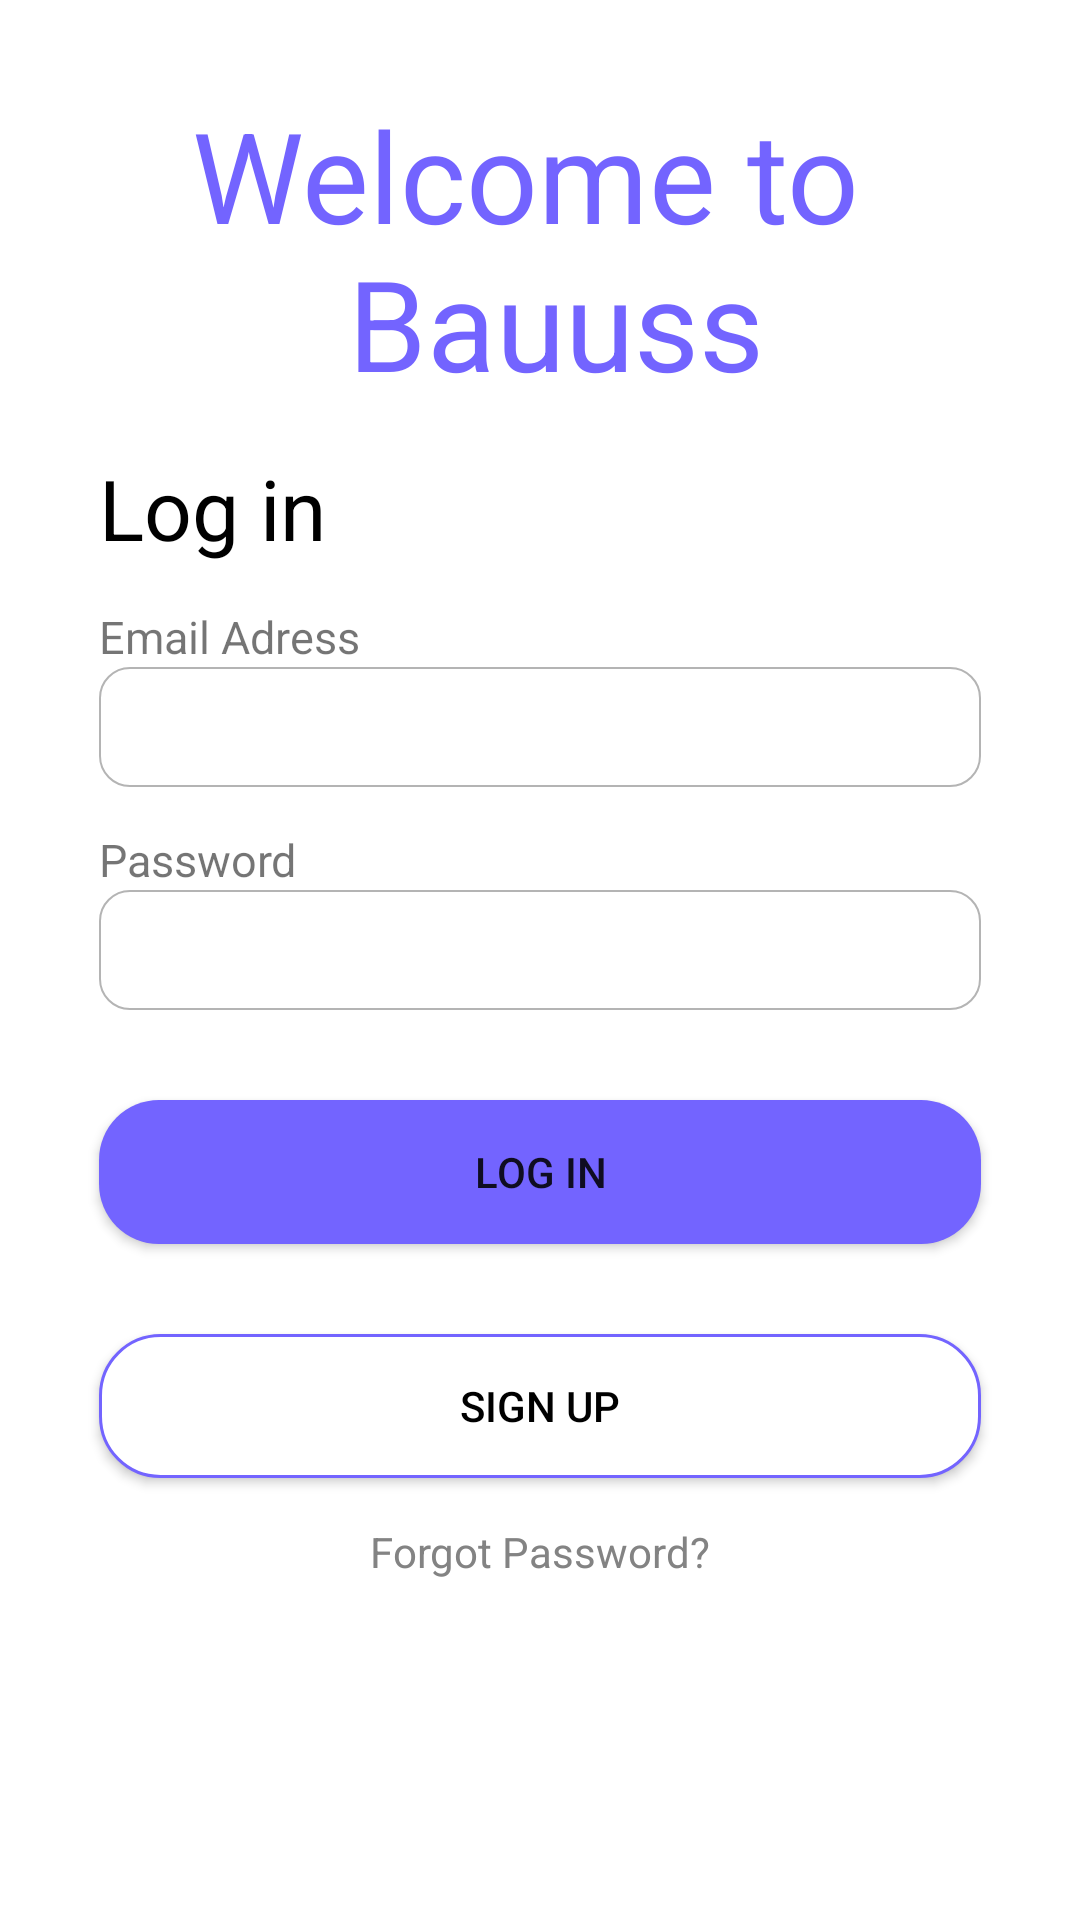

Write the Android layout XML for this screen, with the resource values it uses.
<!-- AndroidManifest.xml: application theme Theme.SecondWeekSignUp -->
<!-- res/layout/activity_login.xml -->
<?xml version="1.0" encoding="utf-8"?>
<androidx.constraintlayout.widget.ConstraintLayout
    xmlns:android="http://schemas.android.com/apk/res/android"
    xmlns:app="http://schemas.android.com/apk/res-auto"
    xmlns:tools="http://schemas.android.com/tools"
    android:layout_width="match_parent"
    android:layout_height="match_parent"
    tools:context=".LoginActivity">

<FrameLayout
    android:id="@+id/frameLayout"
    android:layout_width="wrap_content"
    android:layout_height="wrap_content"
    app:layout_constraintEnd_toEndOf="parent"
    app:layout_constraintStart_toStartOf="parent"
    tools:ignore="MissingConstraints">

    <TextView
        android:id="@+id/textView"
        android:layout_width="wrap_content"
        android:layout_height="wrap_content"
        android:text="@string/welcome_to_bauuss"
        android:textStyle="normal"
        android:textSize="42sp"
        android:textColor="#7364FF"
        android:textAlignment="center"
        android:layout_marginTop="30dp"/>

    <ImageView
        android:layout_width="wrap_content"
        android:layout_height="wrap_content"
        android:layout_marginTop="90dp"
        android:src="@drawable/cityscapes_downtown"
        android:contentDescription="@string/welcome_to_bauuss" />
</FrameLayout>

    <TextView
        android:id="@+id/logIn"
        android:layout_width="wrap_content"
        android:layout_height="wrap_content"
        android:layout_marginStart="33dp"
        android:layout_marginTop="15dp"
        android:textSize="28sp"
        android:textColor="#000000"
        android:text="@string/log_in"
        android:textAlignment="textStart"
        app:layout_constraintStart_toStartOf="parent"
        app:layout_constraintTop_toBottomOf="@id/frameLayout"
        />

    <LinearLayout
        android:id="@+id/emailContainer"
        android:layout_width="match_parent"
        android:layout_height="wrap_content"
        android:orientation="vertical"
        android:layout_marginHorizontal="33dp"
        android:layout_marginTop="14dp"
        app:layout_constraintStart_toStartOf="parent"
        app:layout_constraintTop_toBottomOf="@+id/logIn">

        <TextView
            android:layout_width="wrap_content"
            android:layout_height="wrap_content"
            android:text="@string/email_adress"
            android:textSize="15sp"/>

        <EditText
            android:id="@+id/email"
            android:layout_width="match_parent"
            android:layout_height="40dp"
            android:background="@drawable/background_edittext_radius_with_10_dp"
            android:inputType="textEmailAddress"
            android:autofillHints="emailAddress"
            tools:ignore="LabelFor" />
    </LinearLayout>

   <LinearLayout
       android:id="@+id/passwordContainer"
       android:layout_width="match_parent"
       android:layout_height="wrap_content"
       android:layout_marginHorizontal="33dp"
       android:layout_marginTop="14dp"
       android:orientation="vertical"
       app:layout_constraintStart_toStartOf="parent"
       app:layout_constraintTop_toBottomOf="@+id/emailContainer">

       <TextView
           android:layout_width="wrap_content"
           android:layout_height="wrap_content"
           android:text="@string/password"
           android:textSize="15sp"/>

        <FrameLayout
            android:layout_width="match_parent"
            android:layout_height="wrap_content">

            <EditText
                android:id="@+id/password"
                android:layout_width="match_parent"
                android:layout_height="40dp"
                android:background="@drawable/background_edittext_radius_with_10_dp"
                android:inputType="numberPassword"
                tools:ignore="LabelFor,TextFields"
                android:autofillHints="password" />

            <ImageView
                android:id="@+id/ivshowPassword"
                android:layout_width="wrap_content"
                android:layout_height="wrap_content"
                android:layout_gravity="center_vertical|end"
                android:layout_marginEnd="11dp"
                android:src="@drawable/ic_baseline_visibility_off_24"
                app:tint="#B4B4B4"
                android:contentDescription="@string/forgot_password" />
        </FrameLayout>
</LinearLayout>

    <Button
        android:id="@+id/btnLogin"
        android:layout_width="match_parent"
        android:layout_height="wrap_content"
        android:layout_marginHorizontal="33dp"
        android:layout_marginTop="30dp"
        android:background="@drawable/background_button"
        android:elevation="5dp"
        android:text="@string/log_in"
        app:backgroundTint="@null"
        android:backgroundTint="#7364FF"
        app:layout_constraintEnd_toEndOf="parent"
        app:layout_constraintStart_toStartOf="parent"
        app:layout_constraintTop_toBottomOf="@id/passwordContainer" />

    <Button
        android:id="@+id/btnSignUp"
        android:layout_width="match_parent"
        android:layout_height="wrap_content"
        android:layout_marginHorizontal="33dp"
        android:layout_marginTop="30dp"
        android:background="@drawable/background_button_only_border"
        android:elevation="5dp"
        android:text="@string/sign_up"
        android:textColor="@color/black"
        app:backgroundTint="@null"
        app:layout_constraintEnd_toEndOf="parent"
        app:layout_constraintStart_toStartOf="parent"
        app:layout_constraintTop_toBottomOf="@id/btnLogin"
        tools:ignore="OnClick" />

    <TextView
        android:layout_width="wrap_content"
        android:layout_height="wrap_content"
        android:layout_marginTop="15dp"
        android:text="@string/forgot_password"
        android:textColor="#838383"
        app:layout_constraintEnd_toEndOf="parent"
        app:layout_constraintStart_toStartOf="parent"
        app:layout_constraintTop_toBottomOf="@id/btnSignUp" />


</androidx.constraintlayout.widget.ConstraintLayout>
<!-- resources referenced by this layout -->
<resources>
  <!-- drawable background_button (drawable) -->
  <?xml version="1.0" encoding="utf-8"?>
  <selector xmlns:android="http://schemas.android.com/apk/res/android">
      <item>
          <shape android:shape="rectangle">
              <solid android:color="#7364FF"/>
              <corners android:radius="20dp"/>
          </shape>
      </item>
  </selector>
  <!-- drawable background_button_only_border (drawable) -->
  <?xml version="1.0" encoding="utf-8"?>
  <selector xmlns:android="http://schemas.android.com/apk/res/android">
      <item>
          <shape android:shape="rectangle">
              <solid android:color="#FFFF" />
              <corners android:radius="20dp" />
              <stroke android:width="1dp" android:color="#7364FF" />
          </shape>
      </item>
  </selector>
  <!-- drawable background_edittext_radius_with_10_dp (drawable) -->
  <?xml version="1.0" encoding="utf-8"?>
  <selector xmlns:android="http://schemas.android.com/apk/res/android">
      <item>
          <shape android:shape="rectangle">
              <solid android:color="#FFFF" />
              <corners android:radius="10dp" />
              <stroke android:width="0.5dp" android:color="#B4B4B4" />
          </shape>
      </item>
  </selector>
  <string name="email_adress">Email Adress</string>
  <string name="forgot_password">Forgot Password?</string>
  <string name="log_in">Log in</string>
  <string name="password">Password</string>
  <string name="sign_up">Sign Up</string>
  <string name="welcome_to_bauuss">Welcome to \n Bauuss</string>
  <style name="Theme.SecondWeekSignUp" parent="Theme.MaterialComponents.DayNight.NoActionBar">
          
          <item name="colorPrimary">@color/purple_500</item>
          <item name="colorPrimaryVariant">@color/purple_700</item>
          <item name="colorOnPrimary">@color/white</item>
          
          <item name="colorSecondary">@color/teal_200</item>
          <item name="colorSecondaryVariant">@color/teal_700</item>
          <item name="colorOnSecondary">@color/black</item>
          
          <item name="android:statusBarColor" tools:targetApi="l">?attr/colorPrimaryVariant</item>
          
          <item name="android:windowNoTitle">true</item>
          <item name="android:windowActionBar">true</item>
      </style>
  <!-- not gathered from this repository: default colours our renderer supplied (Android Studio template values) -->
  <color name="purple_500">#FF6200EE</color>
  <color name="purple_700">#FF3700B3</color>
  <color name="teal_200">#FF03DAC5</color>
  <color name="teal_700">#FF018786</color>
  <color name="black">#FF000000</color>
  <color name="white">#FFFFFFFF</color>
</resources>
